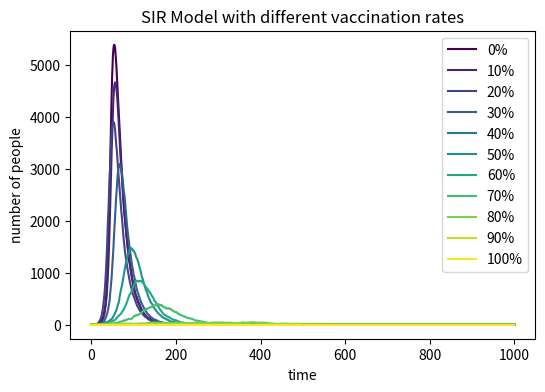

Write Python code to recreate this figure.
# import necessary libraries
import numpy as np
import matplotlib.pyplot as plt
from matplotlib import cm
# set up its dimensions and resolution
plt.figure(figsize =(6 ,4) , dpi=150)
time = range(0,1001) # xlabel
# define a function to try different percentages and plot the number of infected people for each of them.
def herd_immunity(percentage, name):
    # define the basic variables of the model
    N = 10000
    Infected = [1]
    Susceptible = [N - Infected[0]- int(percentage * N)]
    if percentage == 1:
        Infected = [0]
        Susceptible = [0]
    Recovered = [0]
    beta = 0.3
    gamma = 0.05
    # time course
    for i in range(0, 1000):
        # calculate the probability of recovery and infection
        recovery_probability = np.random.choice(range(2), Infected[i], p=[1- gamma, gamma])
        infected_probability = np.random.choice(range(2), Susceptible[i], p=[1- beta * Infected[i] / N, beta * Infected[i] / N])
        # calculate the change in each of the population
        Infected.append(Infected[i] + sum(infected_probability) - sum(recovery_probability))
        Recovered.append(Recovered[i] + sum(recovery_probability))
        Susceptible.append(Susceptible[i] - sum(infected_probability))
    # plot the results
    plt.plot(time, Infected, label = name, color=cm.viridis(percentage))
# repect 11 times to plot all the resilts
for i in range(0, 110, 10):
    herd_immunity(i / 100, str(i) + "%")
# plot the labels, title, and legend
plt.xlabel('time')
plt.ylabel('number of people')
plt.title('SIR Model with different vaccination rates')
plt.legend()
plt.show()
plt.clf()
